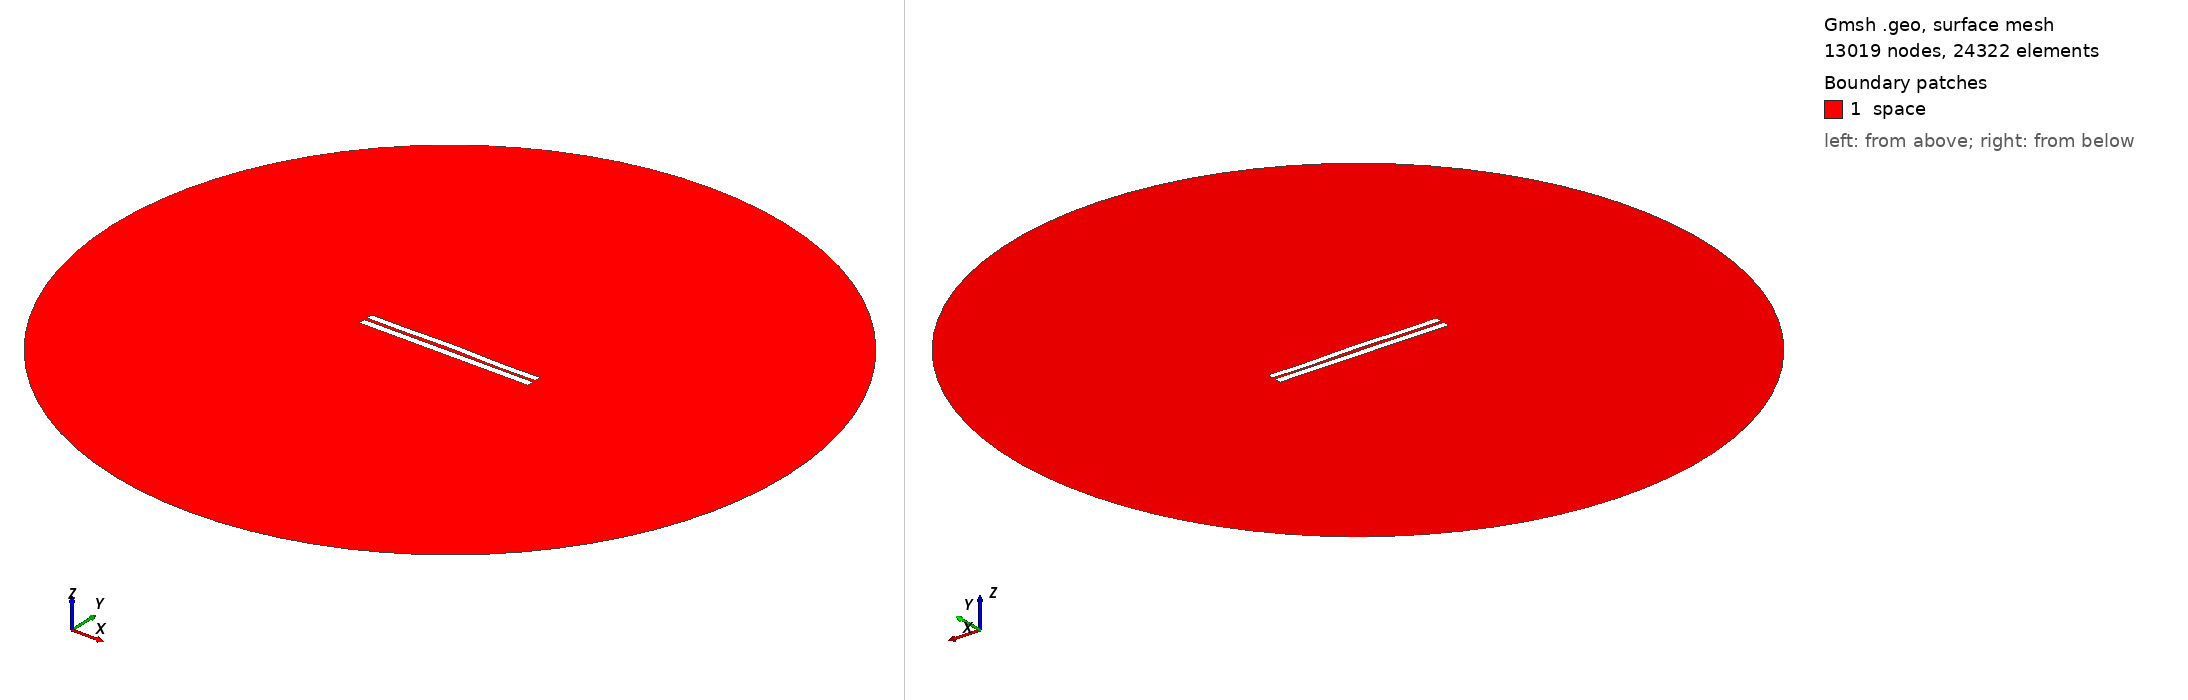

Gmsh geometry script, surface-meshed: 13019 nodes, 24322 surface elements. Boundary patches (legend numbers): 1 space. Left view from above one corner, right view from below the opposite corner. Legend entries are the model's physical surfaces. The drawing asked Gmsh for element sizes between 1% and 20% of the model's largest extent; the script's own settings can give other sizes.

=== 3866.geo (drawn) ===
//---------------------------------------
// Geometry kernel
//---------------------------------------

SetFactory("OpenCASCADE");



//---------------------------------------
// Parameters of the geometry
//---------------------------------------

// Overetch of the upper plate
overetch = 0.125;

// Distance between the plates
distance = 1.75;

// Discretization over the x axis (for the deformation)
nx = 50; 

// Length of the plate
L = 100 - overetch; 

// Number of modes
n = 4; 

// 1st mode coefficient
coeff(1) = -0.15;
beta(1) = 0.596864 * 3.1415926535 / L;

// 2nd mode coefficient
coeff(2) = 0.15;
beta(2) = 1.49418 * 3.1415926535 / L;

// 3rd mode coefficient
coeff(3) = 0.07499999999999998;
beta(3) = 2.50025 * 3.1415926535 / L;

// 4th mode coefficient
coeff(4) = -0.15;
beta(4) = 3.49999 * 3.1415926535 / L;



//---------------------------------------
// Upper plate (deformed rectangle)
//---------------------------------------

// Coordiantes of the upper plate
xmin = -50;
xmax = 50 - overetch;

// Height of the upper plate
yheight = 4 - 2 * overetch;

// Indexes of the points
UpperID[] = {};
LowerID[] = {};
LeftID[] = {};
RightID[] = {};

// Point index
p = 1;

// Horizontal edges
For i In {1:nx}
    x = xmin + (i-1)*(xmax - xmin)/(nx-1);

    y_bottom = distance / 2 + overetch;
    For j In {1:n}
        C = (Cosh(beta(j)*L) + Cos(beta(j)*L)) / (Sinh(beta(j)*L) + Sin(beta(j)*L));
        y_bottom  = y_bottom + coeff(j) * (Cosh(beta(j)*(x+50)) - Cos(beta(j)*(x+50)) - C * (Sinh(beta(j)*(x+50)) - Sin(beta(j)*(x+50))));
    EndFor

    y_top = y_bottom + yheight;

    Point(p) = {x, y_top, 0, 1.0};
    UpperID[i] = p;
    p = p + 1;

    Point(p) = {x, y_bottom, 0, 1.0};
    LowerID[i] = p;
    p = p + 1;
EndFor

// Create point lists
UpperPts[] = {}; LowerPts[] = {};
For i In {1:nx}
  UpperPts[] += {UpperID[i]};
  LowerPts[] += {LowerID[i]};
EndFor

// Build splines
Spline(1) = {UpperPts[]};
Spline(2) = {LowerPts[]};
Line(3) = {LowerPts[nx-1], UpperPts[nx-1]};
Line(4) = {LowerPts[0], UpperPts[0]};

// Build the plane surface
Curve Loop(1) = {2, 3, -1, -4};
Plane Surface(1) = {1};



//---------------------------------------
// Lower plate (rectangle)
//---------------------------------------

// Vertices
Point(1001) = {-50, -1, 0, 1.0};
Point(1002) = { 50, -1, 0, 1.0};
Point(1003) = { 50,  -5, 0, 1.0};
Point(1004) = {-50,  -5, 0, 1.0};

// Edges
Line(5) = {1001, 1002};
Line(6) = {1002, 1003};
Line(7) = {1003, 1004};
Line(8) = {1004, 1001};

// Plane surface
Line Loop(2) = {5, 6, 7, 8};
Plane Surface(2) = {2}; 



//---------------------------------------
// Outer (fictious) boundary
//---------------------------------------

// Points
Point(1005) = {0, 0, 0};       // Center
Point(1006) = {200, 0, 0};     // Start point
Point(1007) = {0, 200, 0};     // 90 degrees
Point(1008) = {-200, 0, 0};    // 180 degrees
Point(1009) = {0, -200, 0};    // 270 degrees

// Circle arcs (each needs start, center, end)
Circle(9) = {1006, 1005, 1007};
Circle(10) = {1007, 1005, 1008};
Circle(11) = {1008, 1005, 1009};
Circle(12) = {1009, 1005, 1006};

// Plane surface for the entire domain
Curve Loop(3) = {9, 10, 11, 12};
Surface(3) = {3};

// Subtract the plates from the whole domain to obtain the actual domain where we want to solve the equations
BooleanDifference{ Surface{3}; Delete; }{ Surface{1}; Surface{2}; Delete; }




//---------------------------------------
// Transfinite Lines/Curves
//---------------------------------------

// Set the number of points on the boundaries
r = 7;

// Plates
Transfinite Curve {1, 2} = 50*r Using Progression 1;
Transfinite Curve {3, 4} = 2*r Using Progression 1;
Transfinite Line {5, 7} = 50*r Using Progression 1;
Transfinite Line {6, 8} = 2*r Using Progression 1;

// Outer boundary
Transfinite Line {9, 10, 11, 12} = 20 Using Progression 1;



//---------------------------------------
// Physical groups
//---------------------------------------                

// Physical curves (boundaries)
Physical Line("force_segment", 10) = {2};
Physical Line("upper_plate", 11) = {1, 3, 4};
Physical Line("lower_plate", 12) = {5, 6, 7, 8};
Physical Line("boundary", 20) = {9, 10, 11, 12};

// Physical Surfaces
Physical Surface("space", 30) = {3};



//---------------------------------------
// 6. Generate the Mesh
//---------------------------------------

// 2D mesh generation
Mesh 2;
